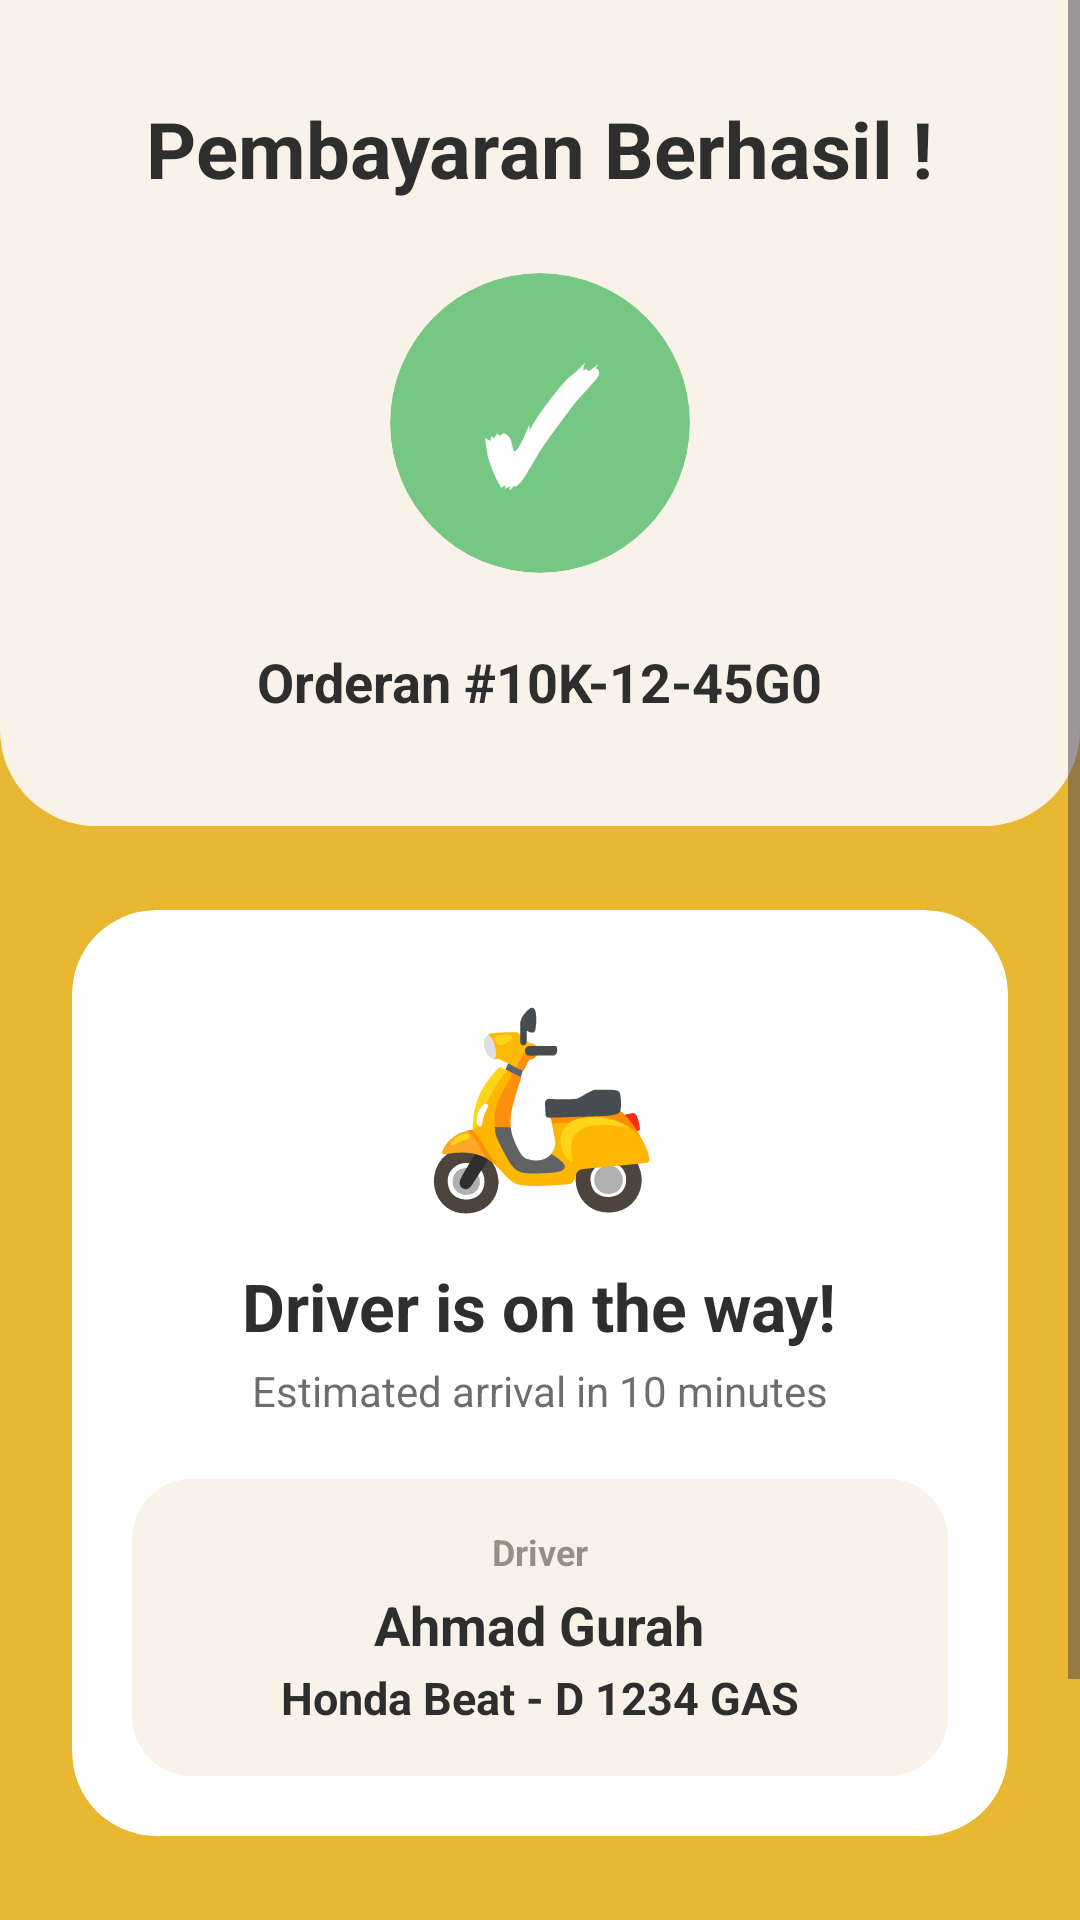

This screen was rendered from an Android layout file. Write that file and the resources it references.
<!-- AndroidManifest.xml: application theme Theme._10KOK -->
<!-- res/layout/activity_payment_success.xml -->
<?xml version="1.0" encoding="utf-8"?>
<ScrollView xmlns:android="http://schemas.android.com/apk/res/android"
    xmlns:app="http://schemas.android.com/apk/res-auto"
    android:layout_width="match_parent"
    android:layout_height="match_parent"
    android:fillViewport="true"
    android:background="@color/primary">

    <LinearLayout
        android:layout_width="match_parent"
        android:layout_height="wrap_content"
        android:orientation="vertical">


        <LinearLayout
            android:layout_width="match_parent"
            android:layout_height="wrap_content"
            android:background="@drawable/bg_top_detail"
            android:orientation="vertical"
            android:paddingHorizontal="24dp"
            android:paddingTop="32dp"
            android:paddingBottom="36dp"
            android:gravity="center_horizontal">

            <TextView
                android:layout_width="wrap_content"
                android:layout_height="wrap_content"
                android:text="Pembayaran Berhasil !"
                android:textColor="@color/black"
                android:textSize="26sp"
                android:textStyle="bold" />


            <com.google.android.material.card.MaterialCardView
                android:layout_width="100dp"
                android:layout_height="100dp"
                android:layout_marginTop="24dp"
                app:cardCornerRadius="50dp"
                app:cardElevation="0dp"
                app:cardBackgroundColor="#76C783"
                app:strokeWidth="0dp">

                <TextView
                    android:layout_width="match_parent"
                    android:layout_height="match_parent"
                    android:gravity="center"
                    android:text="✓"
                    android:textColor="@color/white"
                    android:textSize="50sp"
                    android:textStyle="bold" />

            </com.google.android.material.card.MaterialCardView>

            <TextView
                android:id="@+id/tvOrderInvoice"
                android:layout_width="wrap_content"
                android:layout_height="wrap_content"
                android:layout_marginTop="24dp"
                android:text="Orderan #10K-12-45G0"
                android:textColor="@color/black"
                android:textSize="18sp"
                android:textStyle="bold" />

        </LinearLayout>

        <LinearLayout
            android:layout_width="match_parent"
            android:layout_height="wrap_content"
            android:orientation="vertical"
            android:paddingHorizontal="24dp"
            android:paddingTop="28dp"
            android:paddingBottom="36dp">

            <com.google.android.material.card.MaterialCardView
                android:layout_width="match_parent"
                android:layout_height="wrap_content"
                app:cardCornerRadius="28dp"
                app:cardElevation="0dp"
                app:cardBackgroundColor="@color/white"
                app:strokeWidth="0dp">

                <LinearLayout
                    android:layout_width="match_parent"
                    android:layout_height="wrap_content"
                    android:orientation="vertical"
                    android:padding="20dp"
                    android:gravity="center_horizontal">

                    <TextView
                        android:layout_width="wrap_content"
                        android:layout_height="wrap_content"
                        android:text="🛵"
                        android:textSize="64sp" />

                    <TextView
                        android:layout_width="wrap_content"
                        android:layout_height="wrap_content"
                        android:layout_marginTop="12dp"
                        android:text="Driver is on the way!"
                        android:textColor="@color/black"
                        android:textSize="22sp"
                        android:textStyle="bold" />

                    <TextView
                        android:layout_width="wrap_content"
                        android:layout_height="wrap_content"
                        android:layout_marginTop="4dp"
                        android:text="Estimated arrival in 10 minutes"
                        android:textColor="@color/black"
                        android:textSize="14sp"
                        android:alpha="0.7" />

                    <LinearLayout
                        android:layout_width="match_parent"
                        android:layout_height="wrap_content"
                        android:layout_marginTop="20dp"
                        android:background="@drawable/bg_card_cream"
                        android:orientation="vertical"
                        android:padding="16dp"
                        android:gravity="center_horizontal">

                        <TextView
                            android:layout_width="wrap_content"
                            android:layout_height="wrap_content"
                            android:text="Driver"
                            android:textColor="@color/black"
                            android:textSize="12sp"
                            android:alpha="0.5"
                            android:textStyle="bold" />

                        <TextView
                            android:layout_width="wrap_content"
                            android:layout_height="wrap_content"
                            android:layout_marginTop="4dp"
                            android:text="Ahmad Gurah"
                            android:textColor="@color/black"
                            android:textSize="18sp"
                            android:textStyle="bold" />

                        <TextView
                            android:layout_width="wrap_content"
                            android:layout_height="wrap_content"
                            android:layout_marginTop="2dp"
                            android:text="Honda Beat - D 1234 GAS"
                            android:textColor="@color/black"
                            android:textSize="15sp"
                            android:textStyle="bold" />

                    </LinearLayout>

                </LinearLayout>

            </com.google.android.material.card.MaterialCardView>

            <androidx.appcompat.widget.AppCompatButton
                android:id="@+id/btnLanjutTracking"
                android:layout_width="match_parent"
                android:layout_height="56dp"
                android:layout_marginTop="28dp"
                android:background="@drawable/bg_button_secondary"
                android:text="Lacak Pesanan"
                android:textAllCaps="false"
                android:textColor="@color/white"
                android:textSize="18sp"
                android:textStyle="bold" />

        </LinearLayout>

    </LinearLayout>

</ScrollView>
<!-- resources referenced by this layout -->
<resources>
  <color name="black">#2E2E2E</color>
  <color name="primary">#E9B832</color>
  <color name="white">#FFFFFF</color>
  <!-- drawable bg_card_cream (drawable) -->
  <?xml version="1.0" encoding="utf-8"?>
  <shape xmlns:android="http://schemas.android.com/apk/res/android">
      <solid android:color="@color/cream" />
      <corners android:radius="20dp" />
  </shape>
  <!-- drawable bg_top_detail (drawable) -->
  <?xml version="1.0" encoding="utf-8"?>
  <shape xmlns:android="http://schemas.android.com/apk/res/android">
      <solid android:color="@color/cream" />
      <corners
          android:bottomLeftRadius="32dp"
          android:bottomRightRadius="32dp" />
  </shape>
  <style name="Theme._10KOK" parent="Base.Theme._10KOK" />
  <color name="cream">#F8F2E8</color>
  <style name="Base.Theme._10KOK" parent="Theme.Material3.Light.NoActionBar">
          
          <item name="colorPrimary">@color/primary</item>
          <item name="android:statusBarColor">@color/primary</item>
          
          <item name="android:windowBackground">@color/white</item>
      </style>
</resources>
